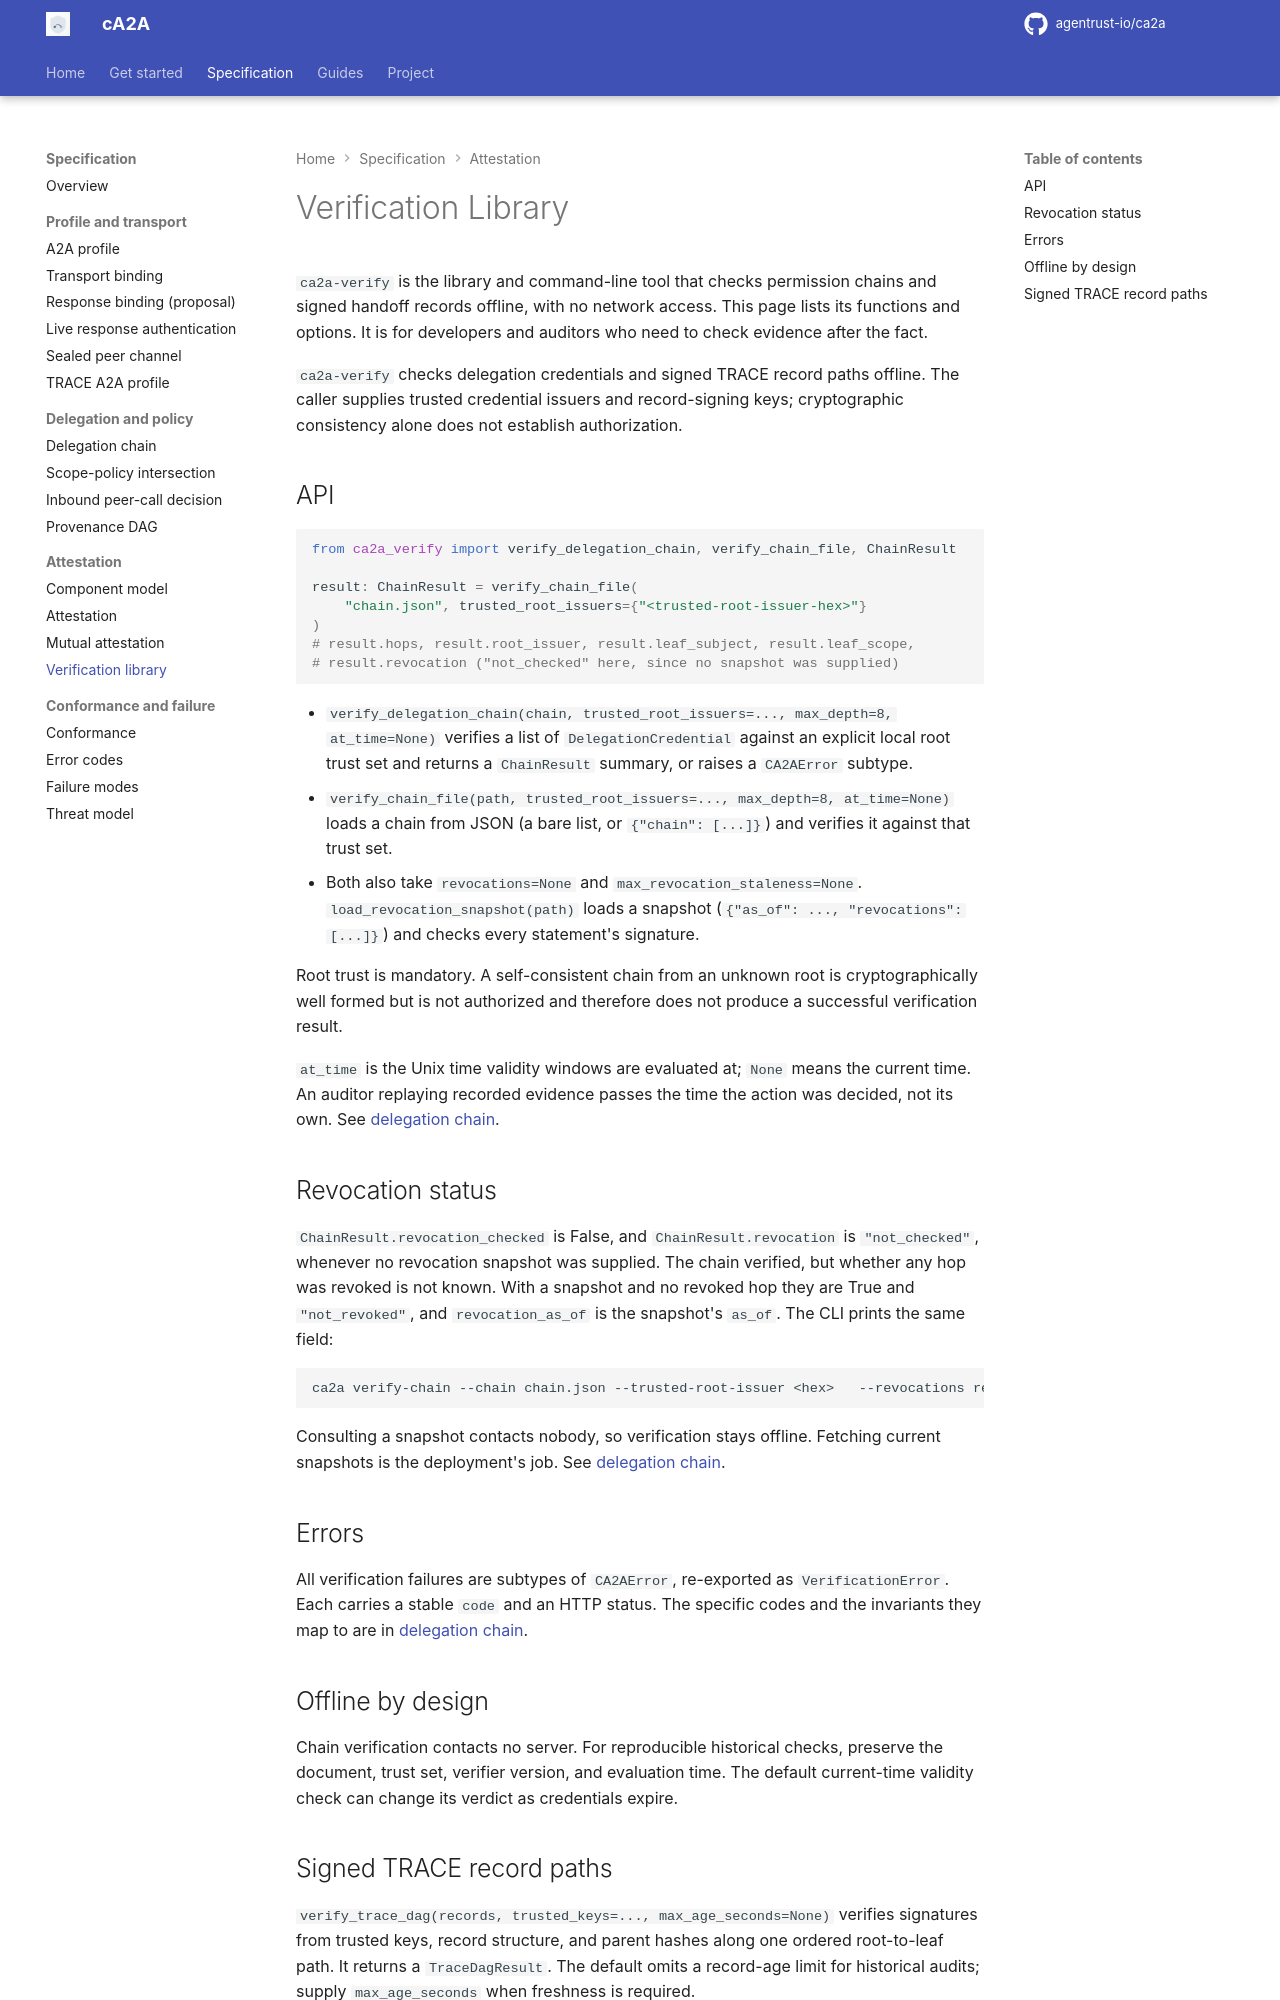

repository: rajnisht7/ca2a · page: docs/spec/verification-library/index.html · generator: mkdocs

# Verification Library

`ca2a-verify` is the library and command-line tool that checks permission chains and signed handoff records offline, with no network access. This page lists its functions and options. It is for developers and auditors who need to check evidence after the fact.

`ca2a-verify` checks delegation credentials and signed TRACE record paths offline. The caller supplies trusted credential issuers and record-signing keys; cryptographic consistency alone does not establish authorization.

## API

```python
from ca2a_verify import verify_delegation_chain, verify_chain_file, ChainResult

result: ChainResult = verify_chain_file(
    "chain.json", trusted_root_issuers={"<trusted-root-issuer-hex>"}
)
# result.hops, result.root_issuer, result.leaf_subject, result.leaf_scope,
# result.revocation ("not_checked" here, since no snapshot was supplied)
```

- `verify_delegation_chain(chain, trusted_root_issuers=..., max_depth=8, at_time=None)` verifies a list of `DelegationCredential` against an explicit local root trust set and returns a `ChainResult` summary, or raises a `CA2AError` subtype.
- `verify_chain_file(path, trusted_root_issuers=..., max_depth=8, at_time=None)` loads a chain from JSON (a bare list, or `{"chain": [...]}`) and verifies it against that trust set.
- Both also take `revocations=None` and `max_revocation_staleness=None`. `load_revocation_snapshot(path)` loads a snapshot (`{"as_of": ..., "revocations": [...]}`) and checks every statement's signature.

Root trust is mandatory. A self-consistent chain from an unknown root is cryptographically well formed but is not authorized and therefore does not produce a successful verification result.

`at_time` is the Unix time validity windows are evaluated at; `None` means the current time. An auditor replaying recorded evidence passes the time the action was decided, not its own. See [delegation chain](delegation-chain.md).

## Revocation status

`ChainResult.revocation_checked` is False, and `ChainResult.revocation` is `"not_checked"`, whenever no revocation snapshot was supplied. The chain verified, but whether any hop was revoked is not known. With a snapshot and no revoked hop they are True and `"not_revoked"`, and `revocation_as_of` is the snapshot's `as_of`. The CLI prints the same field:

```bash
ca2a verify-chain --chain chain.json --trusted-root-issuer <hex>   --revocations revocations.json --max-revocation-staleness 300
```

Consulting a snapshot contacts nobody, so verification stays offline. Fetching current snapshots is the deployment's job. See [delegation chain](delegation-chain.md#ca2a-delegation-revocation).

## Errors

All verification failures are subtypes of `CA2AError`, re-exported as `VerificationError`. Each carries a stable `code` and an HTTP status. The specific codes and the invariants they map to are in [delegation chain](delegation-chain.md).

## Offline by design

Chain verification contacts no server. For reproducible historical checks, preserve the document, trust set, verifier version, and evaluation time. The default current-time validity check can change its verdict as credentials expire.
